Labelled photos from "imgs_others", an image-classification folder in yujeong0/Auto_painting_program. The possible labels are: apple, avocado, carrot, cherry, flower, leaf, shellfish, tomato.

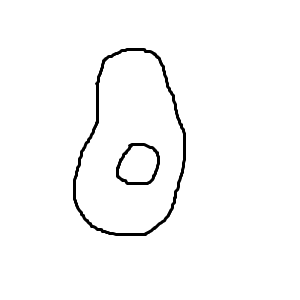
Label: avocado

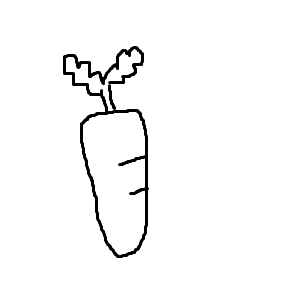
Label: carrot

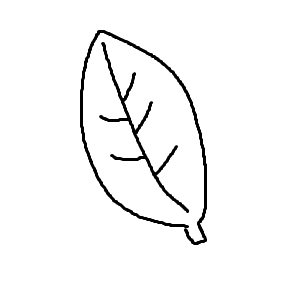
Label: leaf

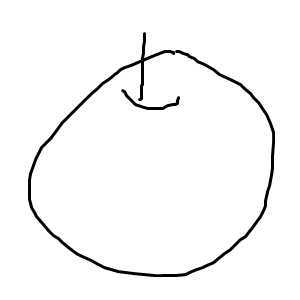
Label: apple

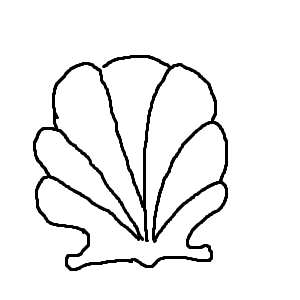
Label: shellfish

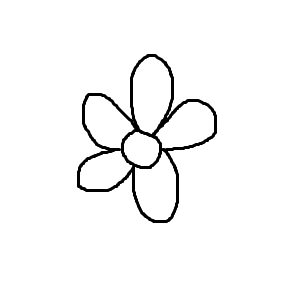
Label: flower
